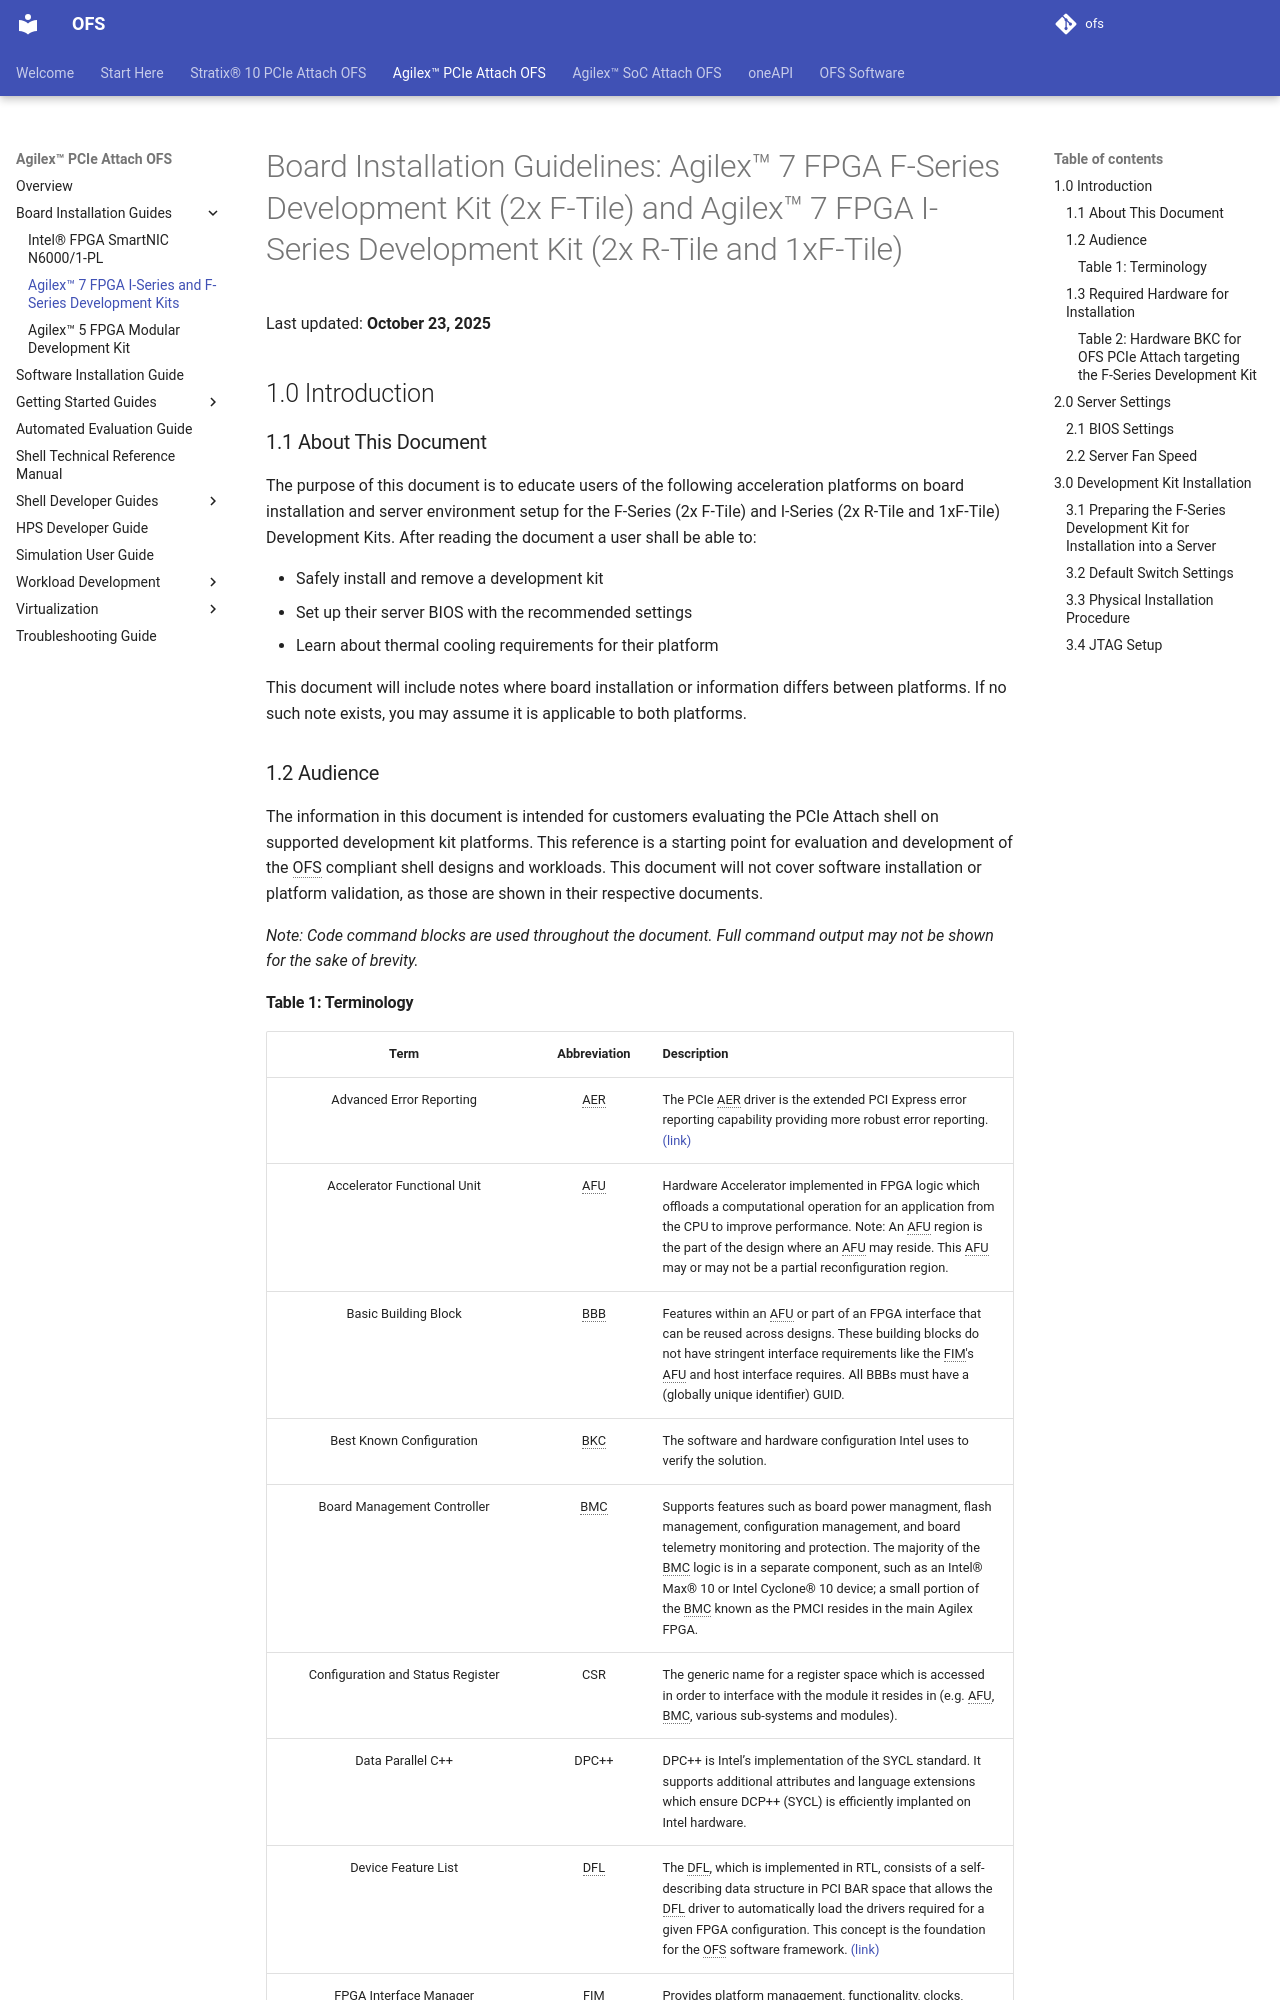

repository: OFS/ofs.github.io · page: ofs-2025.1-1/hw/common/board_installation/devkit_board_installation/devkit_board_installation_guidelines/index.html · generator: mkdocs

# Board Installation Guidelines: Agilex™ 7 FPGA F-Series Development Kit (2x F-Tile) and Agilex™ 7 FPGA I-Series Development Kit (2x R-Tile and 1xF-Tile)

Last updated: **September 25, 2025** 

## 1.0 Introduction

### 1.1 About This Document

The purpose of this document is to educate users of the following acceleration platforms on board installation and server environment setup for the F-Series (2x F-Tile) and I-Series (2x R-Tile and 1xF-Tile) Development Kits. After reading the document a user shall be able to:

- Safely install and remove a development kit
- Set up their server BIOS with the recommended settings
- Learn about thermal cooling requirements for their platform

This document will include notes where board installation or information differs between platforms. If no such note exists, you may assume it is applicable to both platforms.

### 1.2 Audience

The information in this document is intended for customers evaluating the PCIe Attach shell on supported development kit platforms. This reference is a starting point for evaluation and development of the OFS compliant shell designs and workloads. This document will not cover software installation or platform validation, as those are shown in their respective documents.

*Note: Code command blocks are used throughout the document. Full command output may not be shown for the sake of brevity.*
